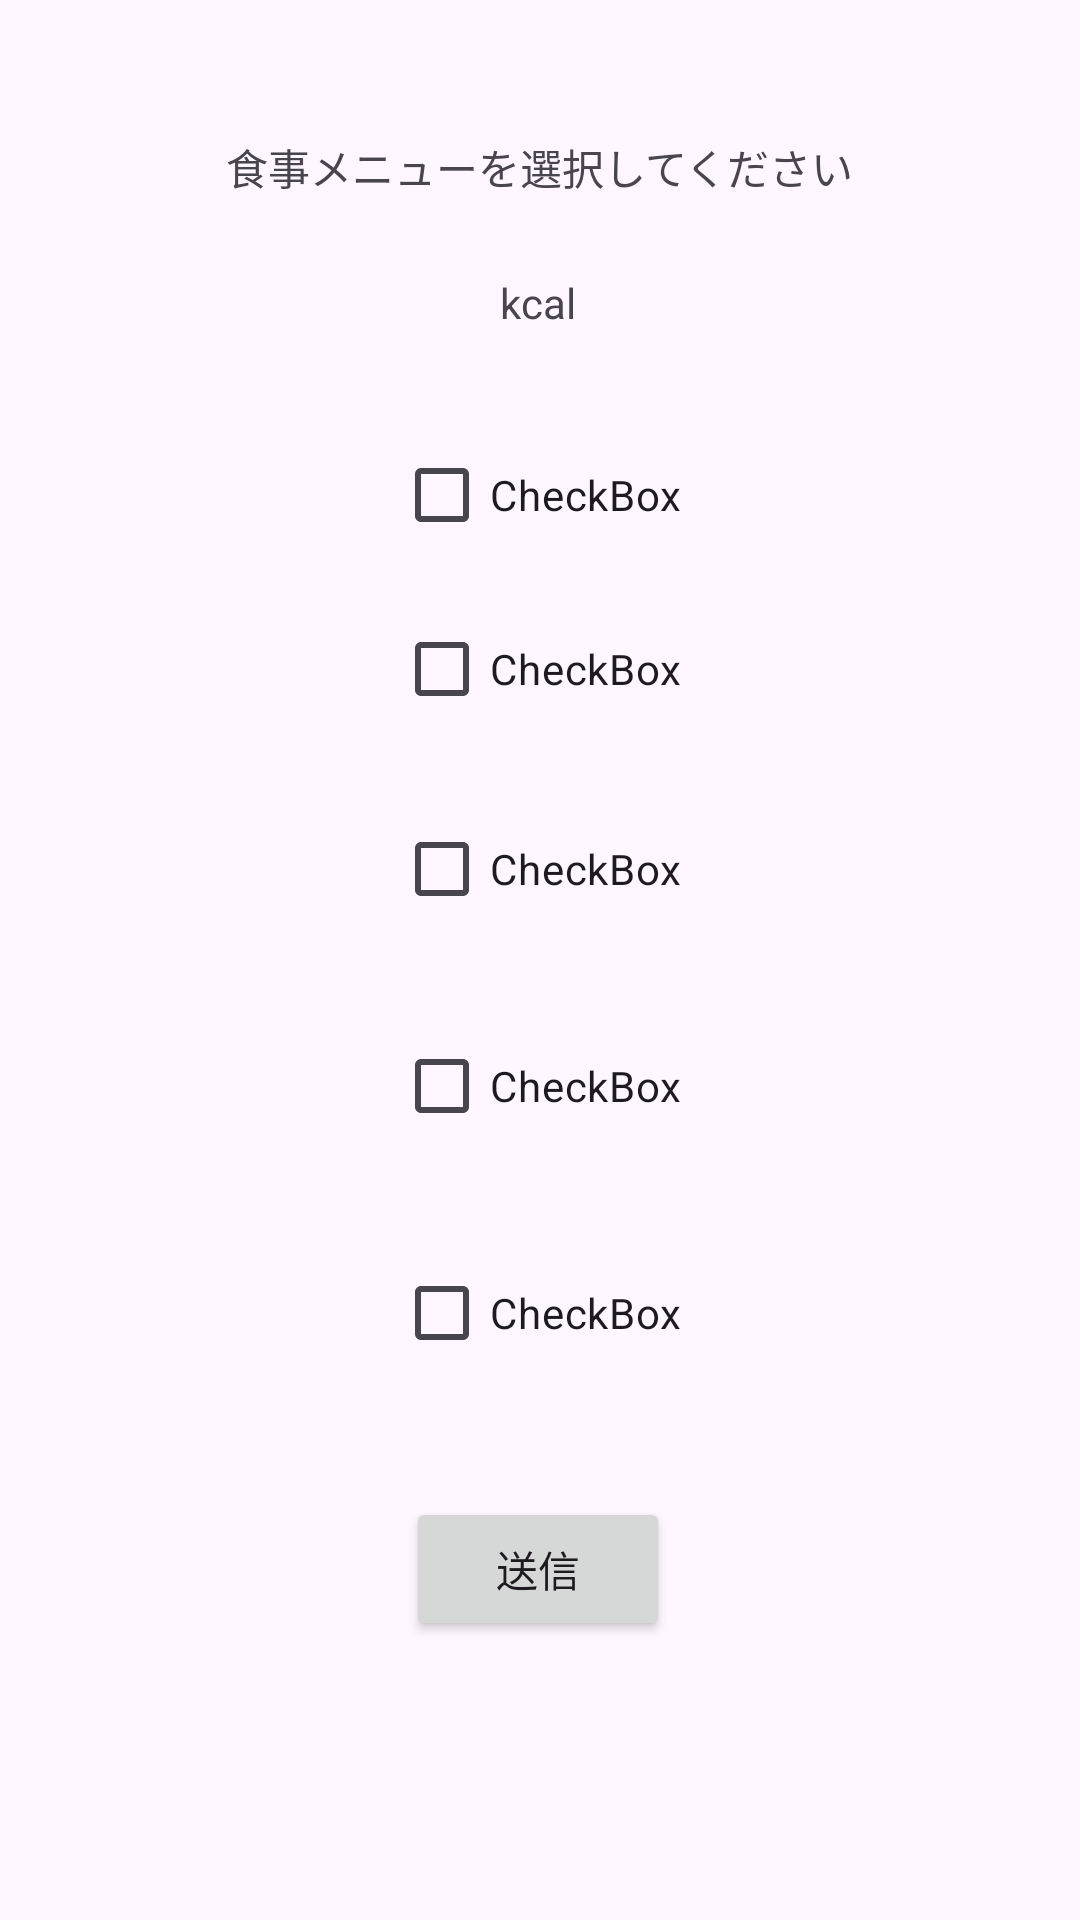

Layout XML and referenced resources for this Android screen:
<!-- AndroidManifest.xml: application theme Theme.Body -->
<!-- res/layout/activity_select.xml -->
<?xml version="1.0" encoding="utf-8"?>
<androidx.constraintlayout.widget.ConstraintLayout xmlns:android="http://schemas.android.com/apk/res/android"
    xmlns:app="http://schemas.android.com/apk/res-auto"
    xmlns:tools="http://schemas.android.com/tools"
    android:layout_width="match_parent"
    android:layout_height="match_parent"
    tools:context=".SelectActivity"
    tools:layout_editor_absoluteX="0dp"
    tools:layout_editor_absoluteY="35dp">

    <CheckBox
        android:id="@+id/f5"
        android:layout_width="wrap_content"
        android:layout_height="wrap_content"
        android:text="CheckBox"
        app:layout_constraintBottom_toBottomOf="parent"
        app:layout_constraintEnd_toEndOf="parent"
        app:layout_constraintHorizontal_bias="0.498"
        app:layout_constraintStart_toStartOf="parent"
        app:layout_constraintTop_toTopOf="parent"
        app:layout_constraintVertical_bias="0.699" />

    <CheckBox
        android:id="@+id/f2"
        android:layout_width="wrap_content"
        android:layout_height="wrap_content"
        android:text="CheckBox"
        app:layout_constraintBottom_toBottomOf="parent"
        app:layout_constraintEnd_toEndOf="parent"
        app:layout_constraintHorizontal_bias="0.498"
        app:layout_constraintStart_toStartOf="parent"
        app:layout_constraintTop_toTopOf="parent"
        app:layout_constraintVertical_bias="0.336" />

    <CheckBox
        android:id="@+id/f3"
        android:layout_width="wrap_content"
        android:layout_height="wrap_content"
        android:text="CheckBox"
        app:layout_constraintBottom_toBottomOf="parent"
        app:layout_constraintEnd_toEndOf="parent"
        app:layout_constraintHorizontal_bias="0.498"
        app:layout_constraintStart_toStartOf="parent"
        app:layout_constraintTop_toTopOf="parent"
        app:layout_constraintVertical_bias="0.449" />

    <CheckBox
        android:id="@+id/f4"
        android:layout_width="wrap_content"
        android:layout_height="wrap_content"
        android:text="CheckBox"
        app:layout_constraintBottom_toBottomOf="parent"
        app:layout_constraintEnd_toEndOf="parent"
        app:layout_constraintHorizontal_bias="0.498"
        app:layout_constraintStart_toStartOf="parent"
        app:layout_constraintTop_toTopOf="parent"
        app:layout_constraintVertical_bias="0.571" />

    <TextView
        android:id="@+id/textView6"
        android:layout_width="wrap_content"
        android:layout_height="wrap_content"
        android:text="食事メニューを選択してください"
        app:layout_constraintBottom_toBottomOf="parent"
        app:layout_constraintEnd_toEndOf="parent"
        app:layout_constraintStart_toStartOf="parent"
        app:layout_constraintTop_toTopOf="parent"
        app:layout_constraintVertical_bias="0.073" />

    <CheckBox
        android:id="@+id/f1"
        android:layout_width="wrap_content"
        android:layout_height="wrap_content"
        android:text="CheckBox"
        app:layout_constraintBottom_toBottomOf="parent"
        app:layout_constraintEnd_toEndOf="parent"
        app:layout_constraintHorizontal_bias="0.498"
        app:layout_constraintStart_toStartOf="parent"
        app:layout_constraintTop_toTopOf="parent"
        app:layout_constraintVertical_bias="0.238" />

    <Button
        android:id="@+id/button"
        android:layout_width="wrap_content"
        android:layout_height="wrap_content"
        android:text="送信"
        app:layout_constraintBottom_toBottomOf="parent"
        app:layout_constraintEnd_toEndOf="parent"
        app:layout_constraintHorizontal_bias="0.498"
        app:layout_constraintStart_toStartOf="parent"
        app:layout_constraintTop_toTopOf="parent"
        app:layout_constraintVertical_bias="0.843" />

    <TextView
        android:id="@+id/sesyukrl"
        android:layout_width="wrap_content"
        android:layout_height="wrap_content"
        android:text="kcal"
        app:layout_constraintBottom_toBottomOf="parent"
        app:layout_constraintEnd_toEndOf="parent"
        app:layout_constraintHorizontal_bias="0.498"
        app:layout_constraintStart_toStartOf="parent"
        app:layout_constraintTop_toTopOf="parent"
        app:layout_constraintVertical_bias="0.147" />
</androidx.constraintlayout.widget.ConstraintLayout>
<!-- resources referenced by this layout -->
<resources>
  <style name="Theme.Body" parent="Base.Theme.Body" />
  <style name="Base.Theme.Body" parent="Theme.Material3.DayNight">
          
          
      </style>
</resources>
